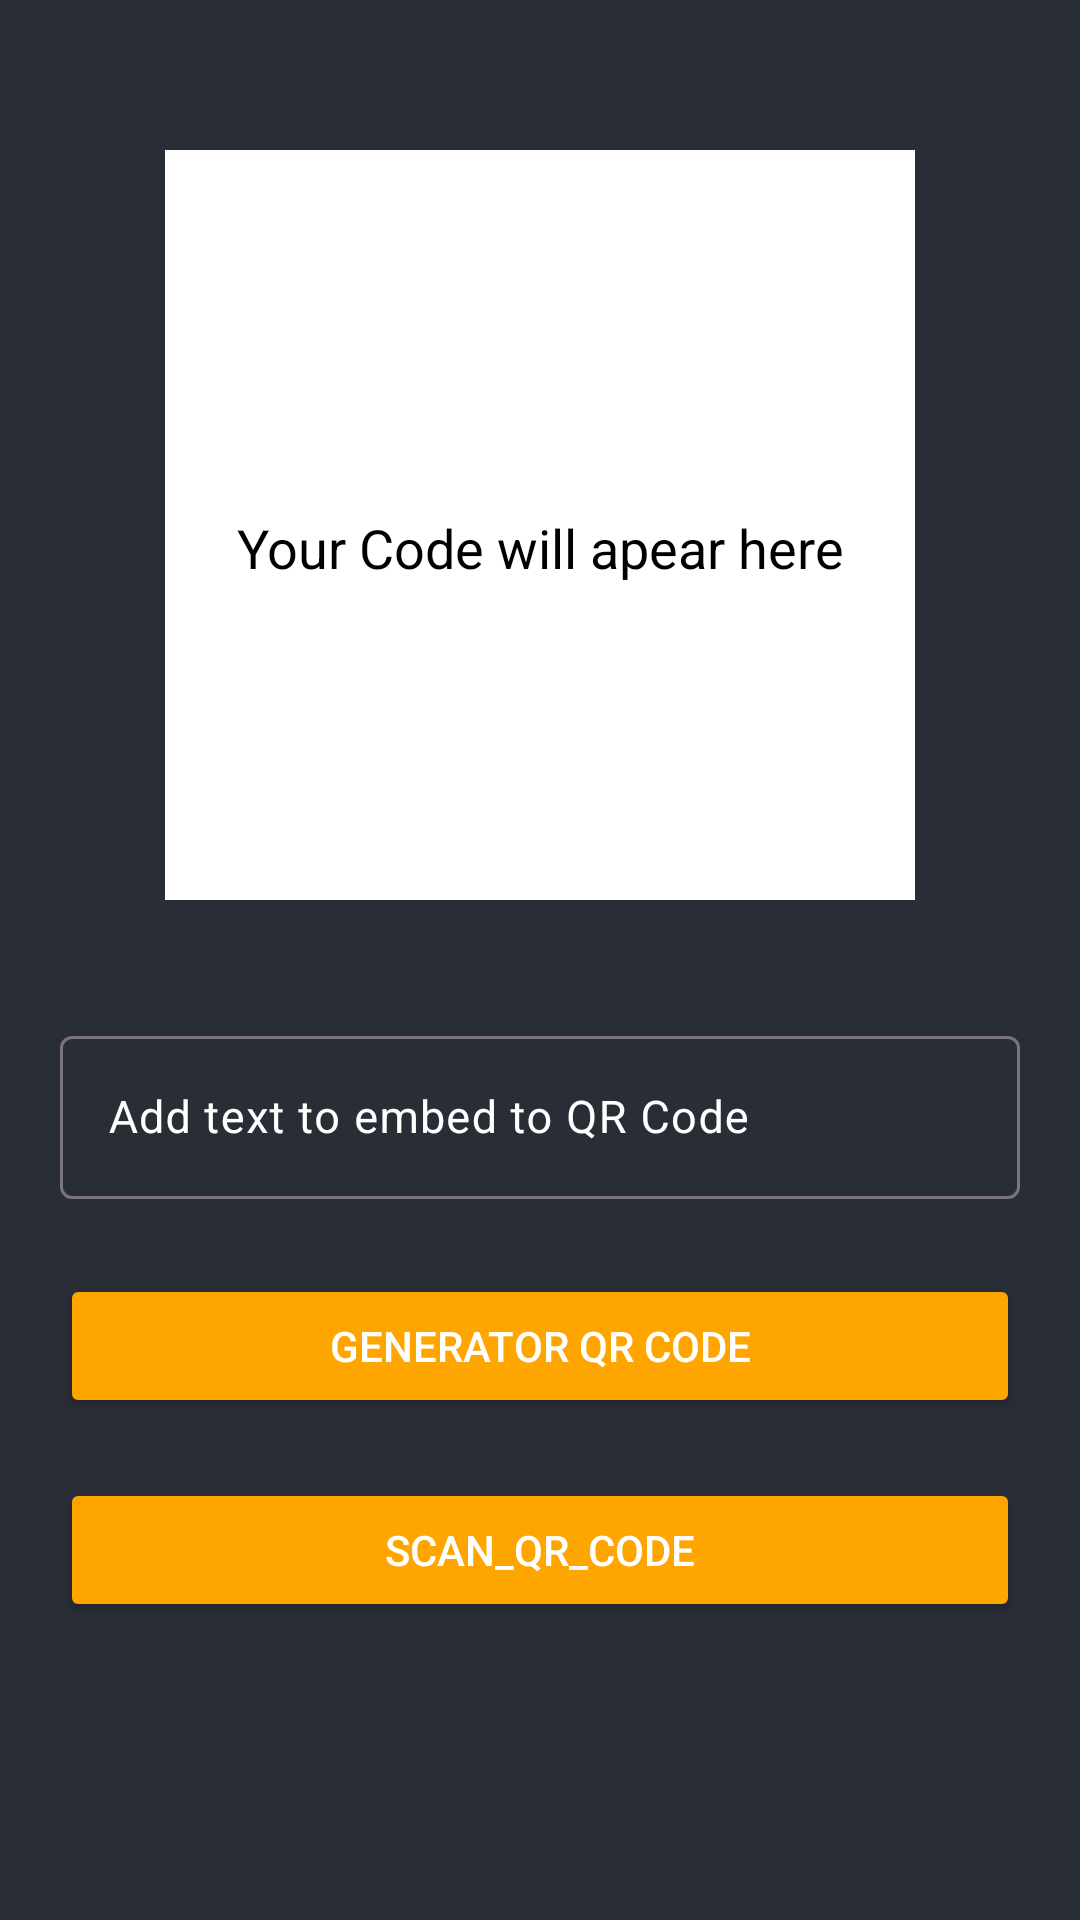

Here is an Android app screen rendered from its layout file. Give the layout XML and the strings, colors and styles it references.
<!-- AndroidManifest.xml: application theme Theme.QR_Code_Scanning -->
<!-- res/layout/activity_generator_qrcode.xml -->
<?xml version="1.0" encoding="utf-8"?>
<RelativeLayout xmlns:android="http://schemas.android.com/apk/res/android"
    xmlns:app="http://schemas.android.com/apk/res-auto"
    xmlns:tools="http://schemas.android.com/tools"
    android:id="@+id/main"
    android:layout_width="match_parent"
    android:layout_height="match_parent"
    android:background="@color/black_shade_1"
    style="@style/AppTheme.MaterialTheme"
    tools:context=".GeneratorQRCodeActivity">

    <FrameLayout
        android:id="@+id/fragment_container"
        android:layout_width="250dp"
        android:layout_height="wrap_content"
        android:layout_centerHorizontal="true"
        android:layout_marginTop="50dp">
        <TextView
            android:id="@+id/tvGeneratorQR"
            android:layout_width="match_parent"
            android:layout_height="wrap_content"
            android:layout_gravity="center"
            android:text="Your Code will apear here"
            android:textAlignment="center"
            android:textColor="@color/black"
            android:elevation="1dp"
            android:padding="4dp"
            android:textSize="18dp"/>

        <ImageView
            android:id="@+id/imgGeneratorQR"
            android:layout_width="250dp"
            android:layout_height="250dp"
            android:layout_marginBottom="15dp"
            android:background="@color/white"/>
    </FrameLayout>

    <com.google.android.material.textfield.TextInputLayout
        android:id="@+id/text1"
        android:layout_width="match_parent"
        android:layout_height="wrap_content"
        android:layout_below="@id/fragment_container"
        android:layout_marginTop="20dp"
        android:layout_marginHorizontal="15dp"
        android:hint="Add text to embed to QR Code"
        android:padding="5dp"
        android:textColorHint="@color/white"
        app:hintTextColor="@color/white">

        <com.google.android.material.textfield.TextInputEditText
            android:id="@+id/etdata"
            android:layout_width="match_parent"
            android:layout_height="match_parent"
            android:ems="10"
            android:importantForAutofill="no"
            android:inputType="textImeMultiLine|textMultiLine"
            android:textColorHint="@color/white"
            android:textColor="@color/white"
            android:textSize="15dp"/>
    </com.google.android.material.textfield.TextInputLayout>

    <Button
        android:id="@+id/btnGeneratorQR"
        android:layout_width="match_parent"
        android:layout_height="wrap_content"
        android:layout_below="@id/text1"
        android:layout_marginHorizontal="20dp"
        android:layout_marginTop="20dp"
        android:backgroundTint="@color/yellow"
        android:text="@string/generator_qr_code"
        android:textColor="@color/white"
        android:textAllCaps="true"
        app:cornerRadius="5dp" />

    <Button
        android:id="@+id/btnScanQR"
        android:layout_width="match_parent"
        android:layout_height="wrap_content"
        android:layout_below="@id/btnGeneratorQR"
        android:layout_marginVertical="20dp"
        android:layout_marginHorizontal="20dp"
        android:backgroundTint="@color/yellow"
        android:text="scan_qr_code"
        android:textAllCaps="true"
        app:cornerRadius="5dp"
        android:textColor="@color/white" />
</RelativeLayout>
<!-- resources referenced by this layout -->
<resources>
  <color name="black">#FF000000</color>
  <color name="black_shade_1">#292d36</color>
  <color name="white">#FFFFFFFF</color>
  <color name="yellow">#ffa500</color>
  <string name="generator_qr_code">Generator QR Code</string>
  <style name="AppTheme.MaterialTheme" parent="Theme.MaterialComponents.Light.DarkActionBar">
          <item name="windowNoTitle">true</item>
          <item name="windowActionBar">true</item>
          <item name="colorPrimary">@color/yellow</item>
          <item name="colorBackgroundFloating">@color/yellow</item>
          <item name="colorAccent">@color/white</item>
          <item name="android:singleLine">true</item>
      </style>
  <style name="Theme.QR_Code_Scanning" parent="Theme.Material3.DayNight.NoActionBar">
          <item name="colorPrimary">@color/black_shade_1</item>
      </style>
</resources>
